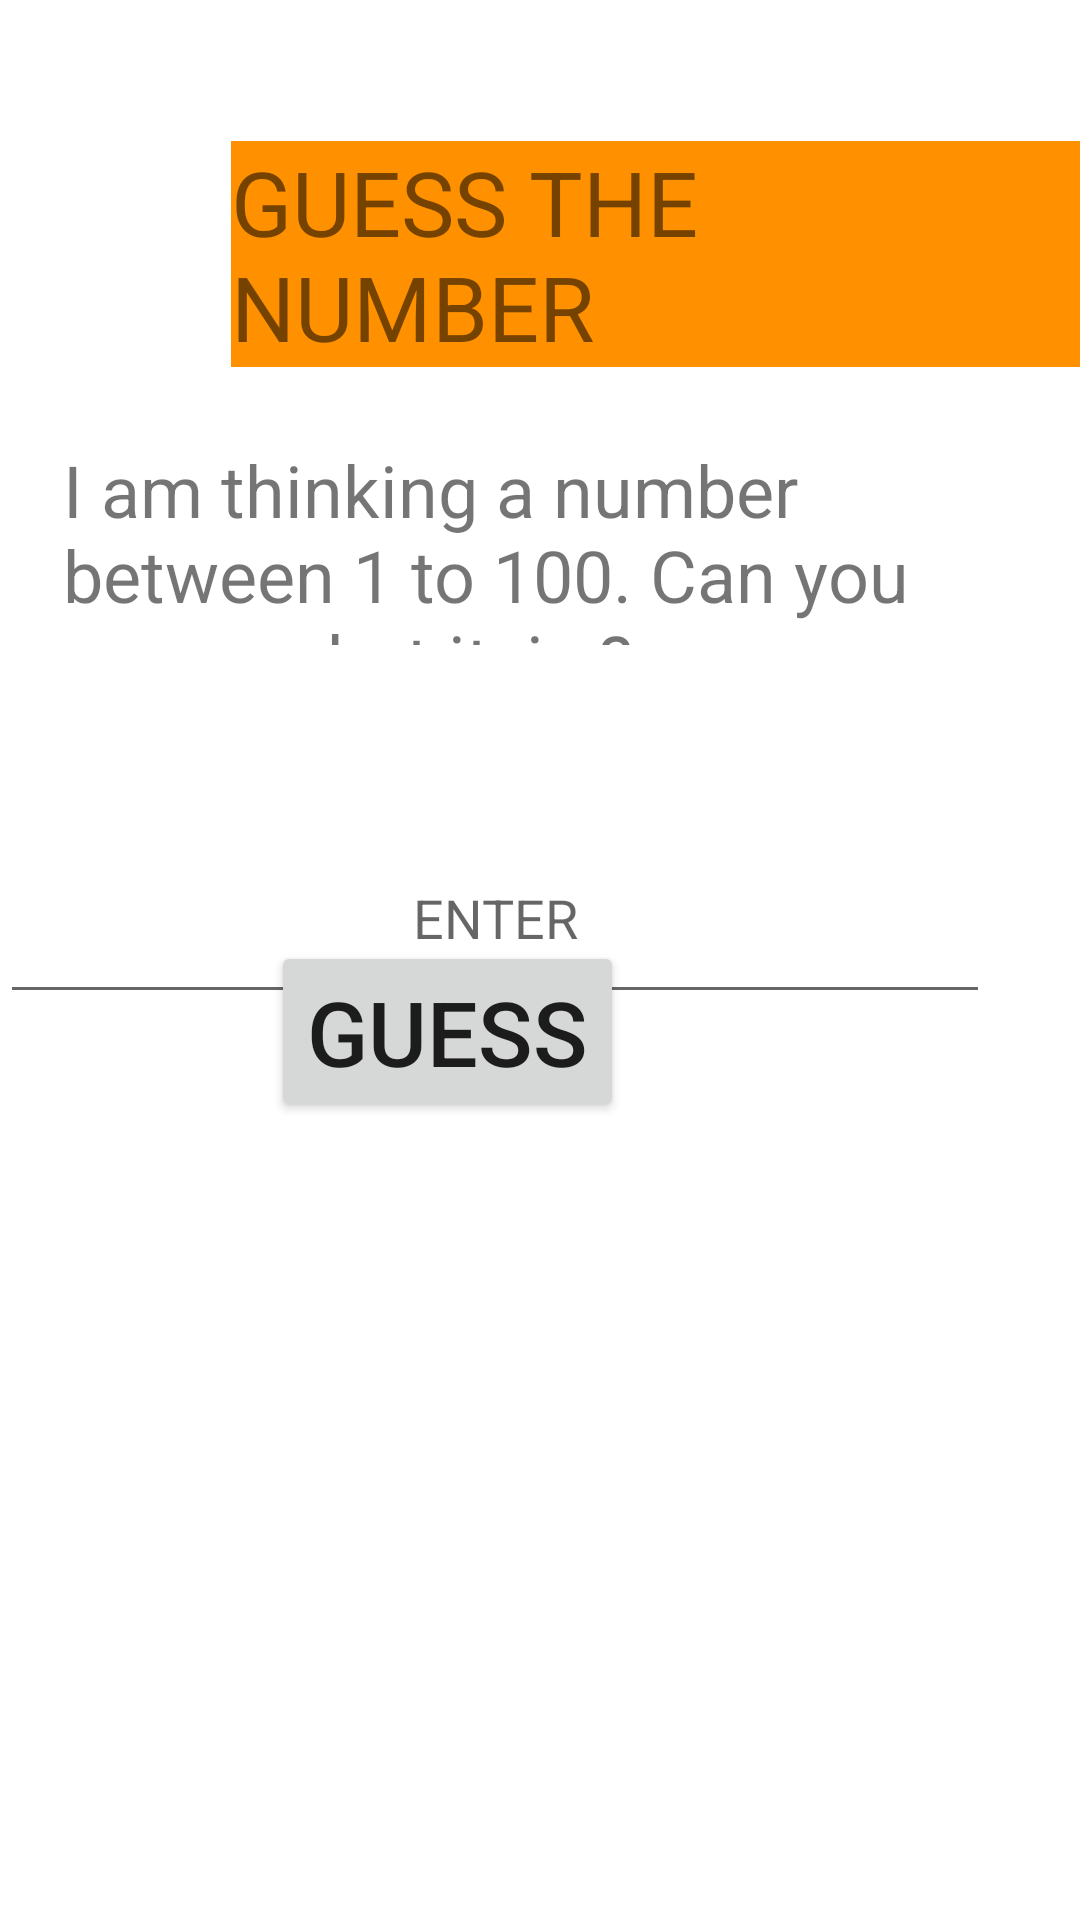

The Android layout XML behind this screen, and the referenced resources:
<!-- AndroidManifest.xml: application theme Theme.Project3 -->
<!-- res/layout/activity_game1.xml -->
<?xml version="1.0" encoding="utf-8"?>
<RelativeLayout xmlns:android="http://schemas.android.com/apk/res/android"
    xmlns:app="http://schemas.android.com/apk/res-auto"
    xmlns:tools="http://schemas.android.com/tools"
    android:layout_width="match_parent"
    android:layout_height="match_parent"
    tools:context=".Game1">


    <TextView
        android:id="@+id/textView"
        android:layout_width="wrap_content"
        android:layout_height="wrap_content"
        android:layout_alignParentStart="true"
        android:layout_alignParentLeft="true"
        android:layout_alignParentTop="true"
        android:layout_marginStart="77dp"
        android:layout_marginLeft="77dp"
        android:layout_marginTop="47dp"
        android:background="#FF9100"
        android:text="GUESS THE NUMBER"
        android:textSize="30sp" />

    <TextView
        android:id="@+id/textView2"
        android:layout_width="391dp"
        android:layout_height="68dp"
        android:layout_alignParentStart="true"
        android:layout_alignParentLeft="true"
        android:layout_alignParentTop="true"
        android:layout_marginStart="21dp"
        android:layout_marginLeft="21dp"
        android:layout_marginTop="147dp"
        android:text="I am thinking a number between 1 to 100. Can you guess what it  is ?"
        android:textSize="24sp"
        app:layout_constraintEnd_toEndOf="parent"
        app:layout_constraintStart_toStartOf="parent" />

    <EditText
        android:id="@+id/editId"
        android:layout_width="348dp"
        android:layout_height="67dp"
        android:layout_alignParentTop="true"
        android:layout_alignParentEnd="true"
        android:layout_alignParentRight="true"
        android:layout_marginTop="271dp"
        android:layout_marginEnd="30dp"
        android:layout_marginRight="30dp"
        android:ems="10"
        android:gravity="center"
        android:hint="ENTER"
        android:inputType="numberDecimal" />

    <Button
        android:id="@+id/button"
        android:layout_width="wrap_content"
        android:layout_height="wrap_content"
        android:layout_alignParentEnd="true"
        android:layout_alignParentRight="true"
        android:layout_alignParentBottom="true"
        android:layout_marginEnd="152dp"
        android:layout_marginRight="152dp"
        android:layout_marginBottom="266dp"
        android:onClick="clickFunction"
        android:text="GUESS"
        android:textSize="30sp"
        app:layout_constraintEnd_toEndOf="parent"
        app:layout_constraintStart_toStartOf="parent" />
</RelativeLayout>
<!-- resources referenced by this layout -->
<resources>
  <style name="Theme.Project3" parent="Theme.MaterialComponents.DayNight.DarkActionBar">
          
          <item name="colorPrimary">@color/purple_500</item>
          <item name="colorPrimaryVariant">@color/purple_700</item>
          <item name="colorOnPrimary">@color/white</item>
          
          <item name="colorSecondary">@color/teal_200</item>
          <item name="colorSecondaryVariant">@color/teal_700</item>
          <item name="colorOnSecondary">@color/black</item>
          
          <item name="android:statusBarColor">?attr/colorPrimaryVariant</item>
          
          <item name="android:windowLightStatusBar">true</item>
          <item name="android:statusBarColor" tools:targetApi="l">@color/bg_color</item>
      </style>
  <color name="purple_500">#202C59</color>
  <color name="purple_700">#182248</color>
  <color name="white">#FFFFFFFF</color>
  <color name="teal_200">#FF03DAC5</color>
  <color name="teal_700">#FF018786</color>
  <color name="black">#FF000000</color>
  <color name="bg_color">#ececec</color>
</resources>
